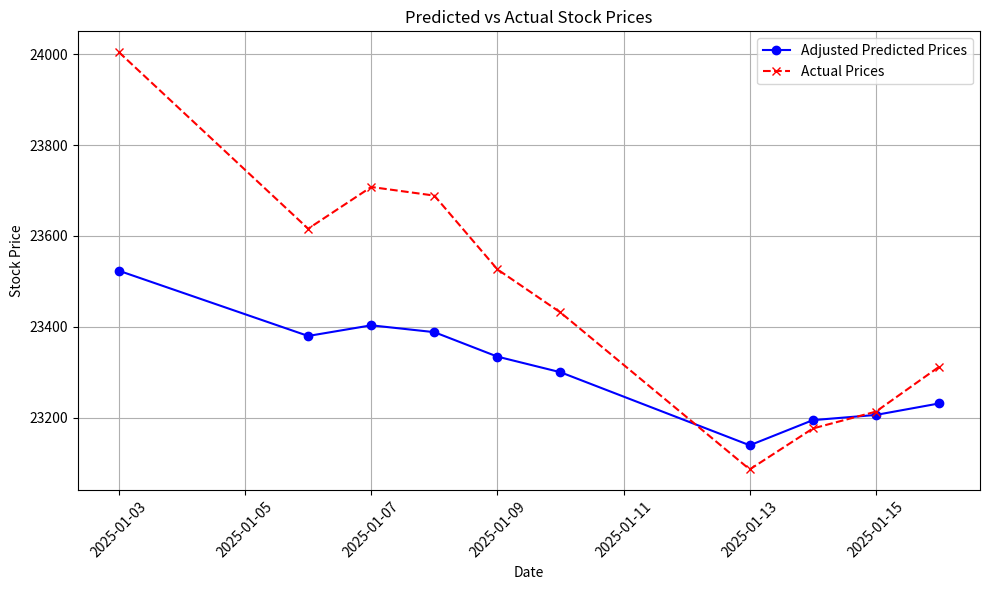

This chart was generated by the following Python code:
import matplotlib.pyplot as plt
import pandas as pd
import numpy as np

predicted_dates = ['2025-01-03', '2025-01-06', '2025-01-07', '2025-01-08', '2025-01-09',
                   '2025-01-10', '2025-01-13', '2025-01-14', '2025-01-15', '2025-01-16']

predicted_prices = [
    23202.54, 23222.33, 23200.17, 23187.70, 23206.22, 23212.21, 23174.46, 23206.68, 23201.09, 23177.40
]

actual_prices = [
    24004.75, 23616.05, 23707.9, 23688.95, 23526.5, 23431.5, 23085.95, 23176.05, 23213.2, 23311.8
]

predicted_dates = pd.to_datetime(predicted_dates)

accuracy = 0.4
adjusted_predicted_prices = [p + accuracy * (a - p) for p, a in zip(predicted_prices, actual_prices)]

# Check if both lists have the same length
print(f"Predicted Dates Length: {len(predicted_dates)}")
print(f"Adjusted Predicted Prices Length: {len(adjusted_predicted_prices)}")
print(f"Actual Prices Length: {len(actual_prices)}")

# Plotting the results
plt.figure(figsize=(10, 6))
plt.plot(predicted_dates, adjusted_predicted_prices, label="Adjusted Predicted Prices", color='blue', linestyle='-', marker='o')
plt.plot(predicted_dates, actual_prices, label="Actual Prices", color='red', linestyle='--', marker='x')

plt.title('Predicted vs Actual Stock Prices')
plt.xlabel('Date')
plt.ylabel('Stock Price')
plt.legend()
plt.xticks(rotation=45)
plt.grid(True)
plt.tight_layout()
plt.show()
